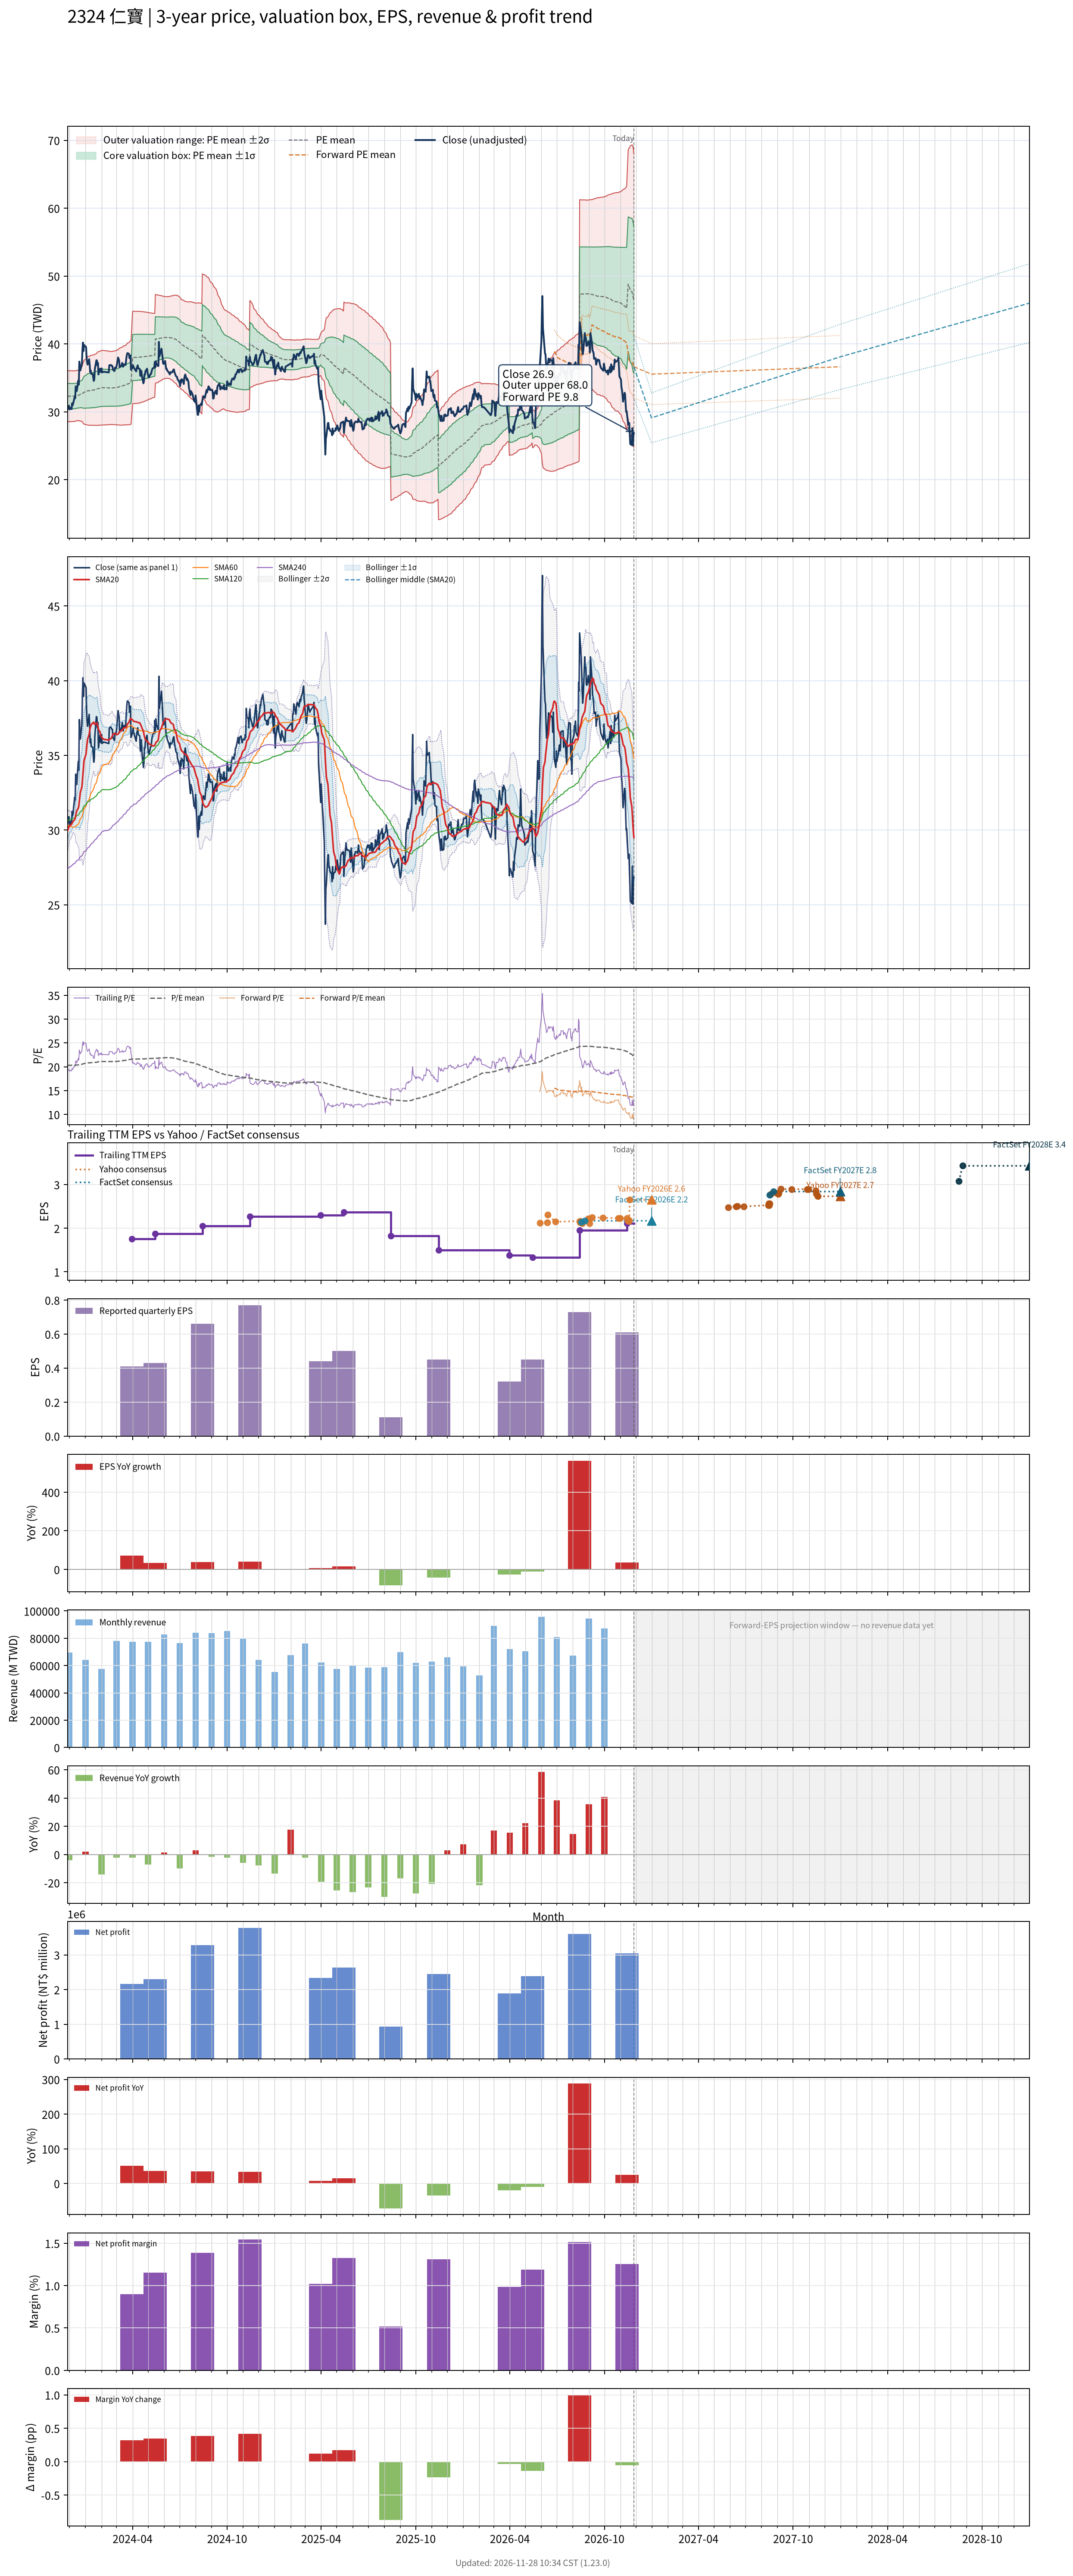

The data file committed next to this chart (first rows):
# chart-version: skill-stock-dynamic-val…
date, close, available_date, period_end, eps, ttm_eps, pe, pe_mean, pe_std, price_m2, price_m1, price_mean, price_p1, price_p2, as_of_date, forward_eps, forward_pe, forward_pe_mean, forward_pe_std, forward_price_m2, forward_price_m1, forward_price_mean, forward_price_p1, forward_price_p2
2023-11-27, 30.35, 2023-11-14, 2023-09-30, 0.55, 1.59, 19.09, 20.3, 1.189, 28.5, 30.39, 32.28, 34.17, 36.06, , , , , , , , , , 
2023-11-28, 30.65, 2023-11-14, 2023-09-30, 0.55, 1.59, 19.28, 20.31, 1.186, 28.52, 30.4, 32.29, 34.17, 36.06, , , , , , , , , , 
2023-11-29, 30.75, 2023-11-14, 2023-09-30, 0.55, 1.59, 19.34, 20.31, 1.181, 28.54, 30.42, 32.3, 34.17, 36.05, , , , , , , , , , 
2023-11-30, 30.9, 2023-11-14, 2023-09-30, 0.55, 1.59, 19.43, 20.31, 1.179, 28.55, 30.43, 32.3, 34.17, 36.05, , , , , , , , , , 
2023-12-01, 30.35, 2023-11-14, 2023-09-30, 0.55, 1.59, 19.09, 20.32, 1.177, 28.56, 30.43, 32.3, 34.17, 36.05, , , , , , , , , , 
2023-12-04, 30.6, 2023-11-14, 2023-09-30, 0.55, 1.59, 19.25, 20.31, 1.178, 28.55, 30.43, 32.3, 34.17, 36.05, , , , , , , , , , 
2023-12-05, 30.4, 2023-11-14, 2023-09-30, 0.55, 1.59, 19.12, 20.31, 1.178, 28.55, 30.43, 32.3, 34.17, 36.05, , , , , , , , , , 
2023-12-06, 31.25, 2023-11-14, 2023-09-30, 0.55, 1.59, 19.65, 20.32, 1.177, 28.56, 30.43, 32.3, 34.17, 36.05, , , , , , , , , , 
2023-12-07, 30.95, 2023-11-14, 2023-09-30, 0.55, 1.59, 19.47, 20.32, 1.175, 28.57, 30.44, 32.31, 34.18, 36.04, , , , , , , , , , 
2023-12-08, 31.2, 2023-11-14, 2023-09-30, 0.55, 1.59, 19.62, 20.32, 1.173, 28.58, 30.45, 32.31, 34.18, 36.04, , , , , , , , , , 
2023-12-11, 32.2, 2023-11-14, 2023-09-30, 0.55, 1.59, 20.25, 20.32, 1.173, 28.59, 30.45, 32.31, 34.18, 36.04, , , , , , , , , , 
2023-12-12, 32, 2023-11-14, 2023-09-30, 0.55, 1.59, 20.13, 20.33, 1.168, 28.61, 30.47, 32.33, 34.18, 36.04, , , , , , , , , , 
2023-12-13, 33.75, 2023-11-14, 2023-09-30, 0.55, 1.59, 21.23, 20.35, 1.167, 28.64, 30.5, 32.35, 34.21, 36.06, , , , , , , , , , 
2023-12-14, 33.65, 2023-11-14, 2023-09-30, 0.55, 1.59, 21.16, 20.36, 1.168, 28.66, 30.51, 32.37, 34.23, 36.09, , , , , , , , , , 
2023-12-15, 33.05, 2023-11-14, 2023-09-30, 0.55, 1.59, 20.79, 20.37, 1.166, 28.68, 30.53, 32.39, 34.24, 36.1, , , , , , , , , , 
2023-12-18, 34.6, 2023-11-14, 2023-09-30, 0.55, 1.59, 21.76, 20.39, 1.169, 28.7, 30.56, 32.42, 34.28, 36.14, , , , , , , , , , 
2023-12-19, 34, 2023-11-14, 2023-09-30, 0.55, 1.59, 21.38, 20.41, 1.17, 28.73, 30.59, 32.45, 34.3, 36.16, , , , , , , , , , 
2023-12-20, 37.4, 2023-11-14, 2023-09-30, 0.55, 1.59, 23.52, 20.44, 1.202, 28.67, 30.58, 32.49, 34.41, 36.32, , , , , , , , , , 
2023-12-21, 36.7, 2023-11-14, 2023-09-30, 0.55, 1.59, 23.08, 20.47, 1.224, 28.65, 30.59, 32.54, 34.49, 36.43, , , , , , , , , , 
2023-12-22, 36.1, 2023-11-14, 2023-09-30, 0.55, 1.59, 22.7, 20.49, 1.24, 28.63, 30.61, 32.58, 34.55, 36.52, , , , , , , , , , 
2023-12-25, 37.1, 2023-11-14, 2023-09-30, 0.55, 1.59, 23.33, 20.51, 1.267, 28.59, 30.6, 32.62, 34.63, 36.65, , , , , , , , , , 
2023-12-26, 39.05, 2023-11-14, 2023-09-30, 0.55, 1.59, 24.56, 20.55, 1.319, 28.48, 30.58, 32.68, 34.77, 36.87, , , , , , , , , , 
2023-12-27, 40.2, 2023-11-14, 2023-09-30, 0.55, 1.59, 25.28, 20.59, 1.387, 28.34, 30.54, 32.75, 34.95, 37.16, , , , , , , , , , 
2023-12-28, 38.95, 2023-11-14, 2023-09-30, 0.55, 1.59, 24.5, 20.64, 1.429, 28.27, 30.54, 32.81, 35.08, 37.35, , , , , , , , , , 
2023-12-29, 39.85, 2023-11-14, 2023-09-30, 0.55, 1.59, 25.06, 20.68, 1.479, 28.18, 30.54, 32.89, 35.24, 37.59, , , , , , , , , , 
2024-01-02, 39.55, 2023-11-14, 2023-09-30, 0.55, 1.59, 24.87, 20.73, 1.523, 28.12, 30.54, 32.96, 35.38, 37.8, , , , , , , , , , 
2024-01-03, 38.1, 2023-11-14, 2023-09-30, 0.55, 1.59, 23.96, 20.76, 1.549, 28.09, 30.55, 33.01, 35.48, 37.94, , , , , , , , , , 
2024-01-04, 37.3, 2023-11-14, 2023-09-30, 0.55, 1.59, 23.46, 20.79, 1.568, 28.07, 30.56, 33.05, 35.55, 38.04, , , , , , , , , , 
2024-01-05, 36.95, 2023-11-14, 2023-09-30, 0.55, 1.59, 23.24, 20.81, 1.584, 28.05, 30.57, 33.09, 35.61, 38.13, , , , , , , , , , 
2024-01-08, 37.75, 2023-11-14, 2023-09-30, 0.55, 1.59, 23.74, 20.82, 1.599, 28.02, 30.56, 33.11, 35.65, 38.19, , , , , , , , , , 
2024-01-09, 36.95, 2023-11-14, 2023-09-30, 0.55, 1.59, 23.24, 20.82, 1.6, 28.02, 30.56, 33.11, 35.65, 38.2, , , , , , , , , , 
2024-01-10, 35.85, 2023-11-14, 2023-09-30, 0.55, 1.59, 22.55, 20.84, 1.608, 28.02, 30.57, 33.13, 35.69, 38.24, , , , , , , , , , 
2024-01-11, 36.1, 2023-11-14, 2023-09-30, 0.55, 1.59, 22.7, 20.86, 1.617, 28.02, 30.59, 33.16, 35.73, 38.3, , , , , , , , , , 
2024-01-12, 35.6, 2023-11-14, 2023-09-30, 0.55, 1.59, 22.39, 20.87, 1.623, 28.02, 30.6, 33.18, 35.76, 38.34, , , , , , , , , , 
2024-01-15, 35.55, 2023-11-14, 2023-09-30, 0.55, 1.59, 22.36, 20.88, 1.628, 28.02, 30.61, 33.2, 35.78, 38.37, , , , , , , , , , 
2024-01-16, 35, 2023-11-14, 2023-09-30, 0.55, 1.59, 22.01, 20.88, 1.631, 28.02, 30.61, 33.2, 35.8, 38.39, , , , , , , , , , 
2024-01-17, 34.55, 2023-11-14, 2023-09-30, 0.55, 1.59, 21.73, 20.89, 1.632, 28.02, 30.62, 33.21, 35.81, 38.4, , , , , , , , , , 
2024-01-18, 34.8, 2023-11-14, 2023-09-30, 0.55, 1.59, 21.89, 20.9, 1.635, 28.03, 30.63, 33.23, 35.82, 38.42, , , , , , , , , , 
2024-01-19, 36.3, 2023-11-14, 2023-09-30, 0.55, 1.59, 22.83, 20.91, 1.644, 28.02, 30.63, 33.25, 35.86, 38.48, , , , , , , , , , 
2024-01-22, 37.6, 2023-11-14, 2023-09-30, 0.55, 1.59, 23.65, 20.94, 1.663, 28.01, 30.65, 33.29, 35.94, 38.58, , , , , , , , , , 
2024-01-23, 37.55, 2023-11-14, 2023-09-30, 0.55, 1.59, 23.62, 20.97, 1.679, 27.99, 30.67, 33.34, 36.01, 38.68, , , , , , , , , , 
2024-01-24, 36.85, 2023-11-14, 2023-09-30, 0.55, 1.59, 23.18, 20.99, 1.688, 28.01, 30.7, 33.38, 36.06, 38.75, , , , , , , , , , 
2024-01-25, 37.2, 2023-11-14, 2023-09-30, 0.55, 1.59, 23.4, 21.02, 1.7, 28.02, 30.72, 33.42, 36.13, 38.83, , , , , , , , , , 
2024-01-26, 35.5, 2023-11-14, 2023-09-30, 0.55, 1.59, 22.33, 21.03, 1.704, 28.02, 30.73, 33.44, 36.15, 38.86, , , , , , , , , , 
2024-01-29, 36.35, 2023-11-14, 2023-09-30, 0.55, 1.59, 22.86, 21.05, 1.712, 28.02, 30.75, 33.47, 36.19, 38.91, , , , , , , , , , 
2024-01-30, 36, 2023-11-14, 2023-09-30, 0.55, 1.59, 22.64, 21.06, 1.718, 28.02, 30.75, 33.49, 36.22, 38.95, , , , , , , , , , 
2024-01-31, 35.85, 2023-11-14, 2023-09-30, 0.55, 1.59, 22.55, 21.08, 1.722, 28.04, 30.78, 33.52, 36.26, 38.99, , , , , , , , , , 
2024-02-01, 36.4, 2023-11-14, 2023-09-30, 0.55, 1.59, 22.89, 21.1, 1.729, 28.05, 30.8, 33.55, 36.3, 39.05, , , , , , , , , , 
2024-02-02, 35.8, 2023-11-14, 2023-09-30, 0.55, 1.59, 22.52, 21.11, 1.733, 28.05, 30.8, 33.56, 36.32, 39.07, , , , , , , , , , 
2024-02-05, 35.9, 2023-11-14, 2023-09-30, 0.55, 1.59, 22.58, 21.1, 1.722, 28.07, 30.81, 33.55, 36.28, 39.02, , , , , , , , , , 
2024-02-15, 35.8, 2023-11-14, 2023-09-30, 0.55, 1.59, 22.52, 21.09, 1.709, 28.09, 30.81, 33.53, 36.24, 38.96, , , , , , , , , , 
2024-02-16, 36.85, 2023-11-14, 2023-09-30, 0.55, 1.59, 23.18, 21.08, 1.691, 28.13, 30.82, 33.51, 36.2, 38.89, , , , , , , , , , 
2024-02-19, 36.9, 2023-11-14, 2023-09-30, 0.55, 1.59, 23.21, 21.08, 1.693, 28.13, 30.82, 33.51, 36.2, 38.9, , , , , , , , , , 
2024-02-20, 36.8, 2023-11-14, 2023-09-30, 0.55, 1.59, 23.14, 21.08, 1.695, 28.13, 30.82, 33.52, 36.21, 38.9, , , , , , , , , , 
2024-02-21, 36.75, 2023-11-14, 2023-09-30, 0.55, 1.59, 23.11, 21.08, 1.696, 28.13, 30.82, 33.52, 36.21, 38.91, , , , , , , , , , 
2024-02-22, 36.75, 2023-11-14, 2023-09-30, 0.55, 1.59, 23.11, 21.08, 1.699, 28.12, 30.82, 33.52, 36.22, 38.92, , , , , , , , , , 
2024-02-23, 36.2, 2023-11-14, 2023-09-30, 0.55, 1.59, 22.77, 21.08, 1.701, 28.12, 30.82, 33.53, 36.23, 38.93, , , , , , , , , , 
2024-02-26, 36, 2023-11-14, 2023-09-30, 0.55, 1.59, 22.64, 21.09, 1.705, 28.11, 30.82, 33.53, 36.24, 38.96, , , , , , , , , , 
2024-02-27, 36.5, 2023-11-14, 2023-09-30, 0.55, 1.59, 22.96, 21.1, 1.712, 28.1, 30.83, 33.55, 36.27, 38.99, , , , , , , , , , 
... 669 more rows
